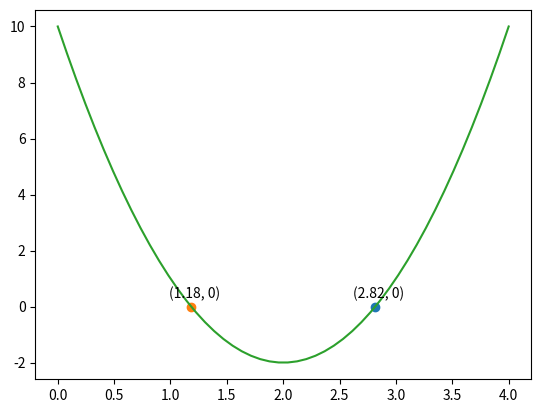

Here is the Python script that generated this plot:
import matplotlib.pyplot as plt
import numpy as np

def f(x):
    '''求解方程式'''
    return (3*x**2 - 12*x + 10)

a = 3
b = -12
c = 10

r1 = (-b + np.sqrt(b**2 - 4*a*c)) / (2*a)
r1_y = f(r1)
plt.text(r1 - 0.2, r1_y + 0.3, '('+str(round(r1, 2))+', '+str(0)+')')
plt.plot(r1, r1_y, '-o')
print('root1 = ', r1)

r2 = (-b - np.sqrt(b**2 - 4*a*c)) / (2*a)
r2_y = f(r2)
plt.text(r2 - 0.2, r2_y + 0.3, '('+str(round(r2, 2))+', '+str(0)+')')
plt.plot(r2, r2_y, '-o')
print('root2 = ', r2)

x = np.linspace(0, 4, 50)
y = 3*x**2 -12*x + 10
plt.plot(x, y)
plt.show()